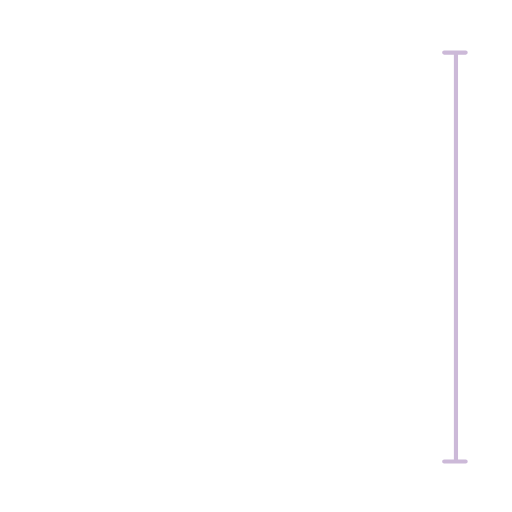
t = 0.00 s
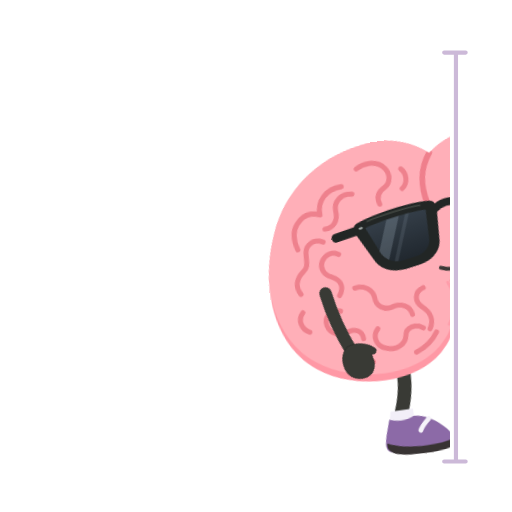
t = 0.78 s
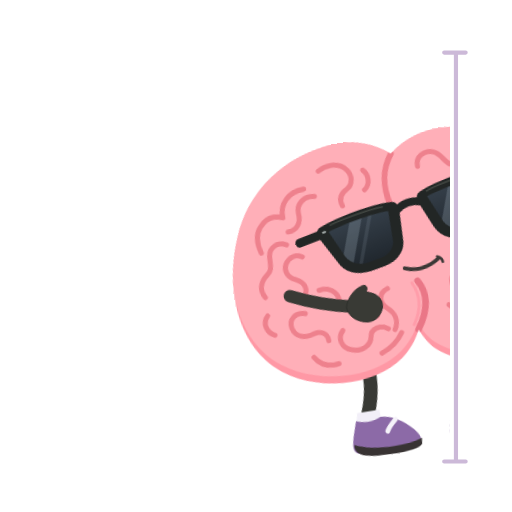
t = 1.29 s
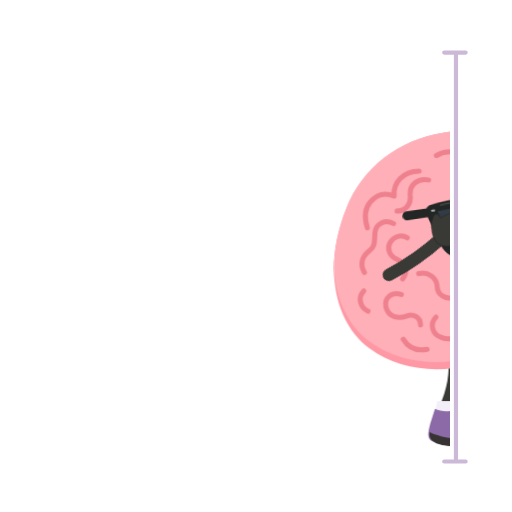
t = 1.99 s
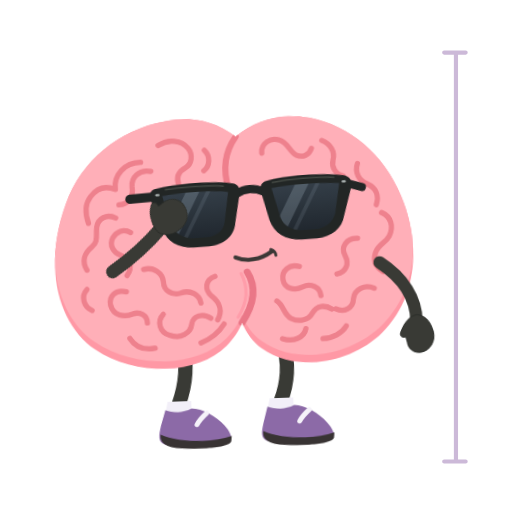
t = 2.67 s
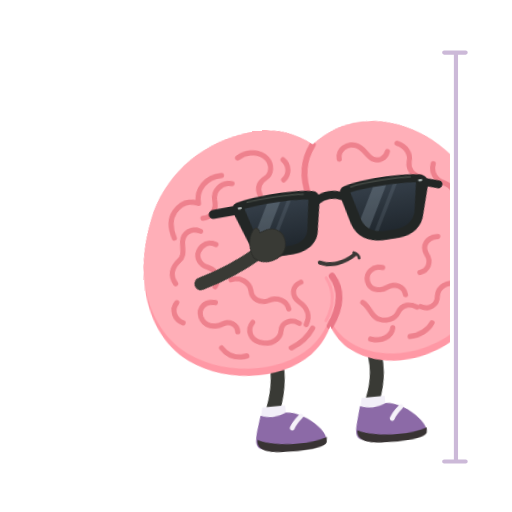
t = 3.34 s

The animated SVG that drew these frames (rendered in a browser with its animation timeline set to each time). Animation: 3 CSS @keyframes rules; one cycle of 4.00 s, repeats indefinitely.

<svg xmlns="http://www.w3.org/2000/svg" id="ob-peekaboo" width="740" height="740" viewBox="0 0 740 740" fill="none" role="img" aria-labelledby="ob-peekaboo-title ob-peekaboo-desc">
<title id="ob-peekaboo-title">Oddbrain — Just checking if you are still there</title><desc id="ob-peekaboo-desc">Peeks around a thin door edge, retreats, then makes an unnecessarily dramatic full-body appearance. Editable vector animation on a transparent background. Loops. Respects reduced motion.</desc>
<defs><path id="ob-peekaboo-body-shape" d="M356 148 C322 120 281 112 242 120 C169 131 107 178 80 246 C40 344 59 438 119 482 C178 526 280 530 330 483 C341 473 351 459 356 447 C362 463 372 479 386 489 C440 531 529 518 580 471 C637 419 649 333 618 252 C593 185 540 137 476 122 C432 112 391 121 356 148Z" />
    <clipPath id="ob-peekaboo-body-clip"><use href="#ob-peekaboo-body-shape" /></clipPath>
    <path id="ob-peekaboo-left-lens" d="M236 234 C263 230 316 230 342 235 L333 282 C331 296 319 304 303 305 L282 305 C265 304 253 296 248 282Z" />
    <path id="ob-peekaboo-right-lens" d="M412 234 C439 230 489 230 521 234 L511 282 C506 296 494 304 478 305 L456 305 C440 304 427 296 423 282Z" />
    <clipPath id="ob-peekaboo-left-lens-clip"><use href="#ob-peekaboo-left-lens" /></clipPath>
    <clipPath id="ob-peekaboo-right-lens-clip"><use href="#ob-peekaboo-right-lens" /></clipPath>
    <linearGradient id="ob-peekaboo-lens-tint" x1="0" y1="230" x2="0" y2="307" gradientUnits="userSpaceOnUse"><stop stop-color="#343E48" /><stop offset="1" stop-color="#20272E" /></linearGradient>
  <g id="ob-peekaboo-brain-art"><use href="#ob-peekaboo-body-shape" fill="#FF98A5" />
    <g clip-path="url(#ob-peekaboo-body-clip)"><use href="#ob-peekaboo-body-shape" transform="translate(0 -12)" fill="#FFAFB8" />
      <g id="ob-peekaboo-central-cleft" stroke-linecap="round"><path d="M356 148 C338 172 333 198 342 234" stroke="#EF7F8C" stroke-width="10" /><path d="M367 366 C382 391 375 420 356 447" stroke="#EA7787" stroke-width="11" /><path d="M357 368 C369 392 364 417 350 438" stroke="#FF9DAA" stroke-width="5" /></g>
      <g id="ob-peekaboo-brain-wrinkles" stroke="#EE818D" stroke-width="8.5" stroke-linecap="round" stroke-linejoin="round">
        <g id="ob-peekaboo-left-hemisphere-wrinkles">
          <path d="M231 158 C248 148 269 150 279 164 C287 175 284 190 274 195 C262 201 258 210 262 222" /><path d="M305 168 C315 178 313 194 303 201" /><path d="M202 184 C176 184 158 203 160 226 C144 219 130 224 120 236 C109 249 111 266 115 279" /><path d="M218 199 C199 195 186 208 187 223 C189 239 180 251 165 251" /><path d="M159 272 C145 264 130 272 128 286 C126 299 130 309 119 317 C106 327 102 340 110 354" /><path d="M182 296 C171 289 159 294 153 304 C147 315 153 327 165 332 C180 339 184 352 174 365" /><path d="M109 385 C98 396 103 413 116 419" /><path d="M201 356 C217 352 231 363 232 377 C232 391 245 400 259 396 C275 391 289 399 291 413" /><path d="M172 391 C155 386 143 397 146 412 C150 429 167 432 181 427 C192 423 204 429 204 442" /><path d="M230 429 C219 440 223 458 239 463 C256 470 273 461 275 447 C277 433 294 429 306 438" /><path d="M315 371 C299 376 297 392 309 403 C322 414 325 428 317 441" /><path d="M175 466 C184 481 198 486 215 483" /><path d="M289 477 C306 471 319 460 327 448" />
        </g>
        <g id="ob-peekaboo-right-hemisphere-wrinkles">
          <path d="M397 176 C396 160 412 151 426 156 C439 160 442 175 452 181 C462 186 473 182 477 171" /><path d="M494 159 C508 165 515 178 511 191 C508 202 514 214 526 217" /><path d="M550 198 C545 212 551 225 564 231 C579 238 583 251 578 265" /><path d="M586 278 C601 285 605 301 597 316 C591 327 579 329 574 342 C569 356 575 366 585 373" /><path d="M546 318 C528 317 518 331 525 345 C532 359 525 372 511 374" /><path d="M570 399 C555 392 538 400 536 415 C535 430 520 437 507 430" /><path d="M451 360 C435 355 422 366 424 380 C426 395 442 399 455 393 C469 387 483 394 484 408" /><path d="M413 414 C424 422 423 436 435 443 C448 450 463 446 469 436 C477 423 490 423 501 430" /><path d="M420 475 C438 481 455 474 458 460" /><path d="M485 477 C501 477 516 469 523 458" />
        </g>
      </g>
    </g>
  </g><g id="ob-peekaboo-glasses-art"><g id="ob-peekaboo-sunglasses" transform="rotate(-6 379 267)">
    <g id="ob-peekaboo-temples-and-bridge" stroke="#222625" stroke-linecap="round"><path d="M225 234 L184 235" stroke-width="15" /><path d="M533 235 L557 243" stroke-width="13" /><path d="M355 239 C369 231 385 231 400 239" stroke-width="13" /></g>
    <g id="ob-peekaboo-matte-black-frames" fill="#222625"><path d="M224 222 C260 215 321 215 351 222 C359 224 362 230 360 240 L350 285 C347 307 329 319 305 320 L280 320 C255 319 238 307 233 287 L218 241 C215 232 216 225 224 222Z" /><path d="M404 222 C434 215 493 215 529 222 C537 224 543 230 540 241 L525 287 C520 307 503 319 479 320 L454 320 C428 319 411 307 405 285 L395 240 C393 230 396 224 404 222Z" /></g>
    <g id="ob-peekaboo-opaque-lenses" fill="url(#ob-peekaboo-lens-tint)"><use href="#ob-peekaboo-left-lens" /><use href="#ob-peekaboo-right-lens" /></g>
    <g id="ob-peekaboo-subtle-lens-reflections" fill="#B2C3D1"><g clip-path="url(#ob-peekaboo-left-lens-clip)"><path d="M278 224 L300 224 L248 314 L226 314Z" opacity="0.23" /><path d="M311 224 L318 224 L266 314 L259 314Z" opacity="0.12" /></g><g clip-path="url(#ob-peekaboo-right-lens-clip)"><path d="M454 224 L476 224 L424 314 L402 314Z" opacity="0.23" /><path d="M487 224 L494 224 L442 314 L435 314Z" opacity="0.12" /></g></g>
    <g id="ob-peekaboo-frame-highlights" stroke="#515750" stroke-width="2.5" stroke-linecap="round" opacity="0.7"><path d="M242 224 C270 221 314 222 335 225" /><path d="M414 225 C442 221 485 221 513 224" /></g>
    <g id="ob-peekaboo-silver-hinge-pins" fill="#A8B0AE"><rect x="225" y="230" width="7" height="3.5" rx="1.75" /><rect x="525" y="230" width="7" height="3.5" rx="1.75" /></g>
  </g>
  </g><g id="ob-peekaboo-shoe-left-art"><path d="M228 583 C239 588 256 589 270 582 C287 582 309 596 322 611 C330 620 334 630 331 636 C305 647 252 647 225 638 C214 634 216 623 220 608Z" fill="#8C6AA7" /><path d="M219 622 C244 635 299 639 333 628 L332 637 C328 646 292 648 262 646 C236 645 216 640 219 622Z" fill="#383333" /><path d="M294 590 C287 596 281 602 278 608" stroke="#F5F2F9" stroke-width="8" stroke-linecap="round" /></g><g id="ob-peekaboo-shoe-right-art"><path d="M392 583 C404 588 421 589 435 582 C452 583 474 596 487 612 C495 621 499 631 496 637 C470 647 417 647 390 638 C379 634 381 623 385 608Z" fill="#8C6AA7" /><path d="M384 622 C409 635 464 639 498 628 L497 637 C493 646 457 648 427 646 C401 645 381 640 384 622Z" fill="#383333" /><path d="M459 590 C452 596 446 602 443 608" stroke="#F5F2F9" stroke-width="8" stroke-linecap="round" /></g><clipPath id="ob-peekaboo-clip-left"><rect x="0" y="0" width="357" height="550"/></clipPath><clipPath id="ob-peekaboo-clip-right"><rect x="356" y="0" width="384" height="550"/></clipPath><clipPath id="ob-peekaboo-peek-window"><rect x="0" y="0" width="650" height="740"/></clipPath></defs><style>#ob-peekaboo {overflow:hidden;}
#ob-peekaboo .rig-root,#ob-peekaboo .rig-head,#ob-peekaboo .rig-left-arm,#ob-peekaboo .rig-right-arm,#ob-peekaboo .rig-left-leg,#ob-peekaboo .rig-right-leg,#ob-peekaboo .rig-shoe-left,#ob-peekaboo .rig-shoe-right,#ob-peekaboo .rig-glasses,#ob-peekaboo .rig-mouth,#ob-peekaboo .lobe-left,#ob-peekaboo .lobe-right,#ob-peekaboo [class^="fx-"],#ob-peekaboo [class^="prop-"],#ob-peekaboo [class^="steam-"],#ob-peekaboo [class^="note-"],#ob-peekaboo .pupil-left,#ob-peekaboo .pupil-right {transform-box:view-box;}
#ob-peekaboo .rig-root {transform-origin:356px 640px;}
#ob-peekaboo .rig-head {transform-origin:356px 445px;}
#ob-peekaboo .rig-left-arm {transform-origin:151px 358px;}
#ob-peekaboo .rig-right-arm {transform-origin:580px 358px;}
#ob-peekaboo .rig-left-leg {transform-origin:259px 486px;}
#ob-peekaboo .rig-right-leg {transform-origin:418px 486px;}
#ob-peekaboo .rig-shoe-left {transform-origin:258px 610px;}
#ob-peekaboo .rig-shoe-right {transform-origin:423px 610px;}
#ob-peekaboo .rig-glasses {transform-origin:379px 267px;}
#ob-peekaboo .rig-mouth {transform-origin:379px 342px;}
#ob-peekaboo .lobe-left {transform-origin:208px 320px;}
#ob-peekaboo .lobe-right {transform-origin:489px 320px;}
#ob-peekaboo .pupil-left {transform-origin:294px 274px;}
#ob-peekaboo .pupil-right {transform-origin:470px 274px;}
#ob-peekaboo .rig-root{transform:translateX(670px) rotate(0) scale(.86);}#ob-peekaboo .rig-root{animation:ob-peekaboo-k1 calc(4s * var(--duration-scale,1)) cubic-bezier(.45,0,.55,1) calc(0s * var(--duration-scale,1)) infinite both;}#ob-peekaboo .rig-root{transform:translateX(190px) rotate(-6deg) scale(.86);}#ob-peekaboo .rig-left-arm{transform:rotate(0);}#ob-peekaboo .rig-left-arm{animation:ob-peekaboo-k2 calc(4s * var(--duration-scale,1)) cubic-bezier(.45,0,.55,1) calc(0s * var(--duration-scale,1)) infinite both;}#ob-peekaboo .rig-glasses{transform:rotate(0);}#ob-peekaboo .rig-glasses{animation:ob-peekaboo-k3 calc(4s * var(--duration-scale,1)) cubic-bezier(.45,0,.55,1) calc(0s * var(--duration-scale,1)) infinite both;}#ob-peekaboo .rig-ground{opacity:0;}@keyframes ob-peekaboo-k1{0%,100%{transform:translateX(670px) rotate(0) scale(.86);}26%,39%{transform:translateX(275px) rotate(-9deg) scale(.86);}47%{transform:translateX(400px) rotate(0) scale(.86);}65%,78%{transform:translateX(0) rotate(-2deg) scale(.9);}89%{transform:translateX(275px) rotate(-9deg) scale(.86);}}@keyframes ob-peekaboo-k2{0%,100%{transform:rotate(0);}58%,78%{transform:rotate(-147deg);}}@keyframes ob-peekaboo-k3{0%,100%{transform:rotate(0);}30%{transform:rotate(-5deg);}72%{transform:rotate(4deg);}}#ob-peekaboo *{animation-play-state:var(--play-state,running)!important;}@media(prefers-reduced-motion:reduce){#ob-peekaboo *{animation:none!important;}#ob-peekaboo .fx-flash{opacity:0;}}</style>
<path d="M659 76V667m-17-591h31m-31 591h31" stroke="#CCB9D8" stroke-width="6" stroke-linecap="round"/><ellipse class="rig-ground" cx="356" cy="658" rx="147" ry="12" fill="#393A35" opacity=".065"/><g clip-path="url(#ob-peekaboo-peek-window)"><g class="rig-root">
          <g class="rig-left-leg"><path d="M259 481 C267 514 260 548 250 574" stroke="#393A35" stroke-width="23" stroke-linecap="round"/><path d="M232 570 L270 570 L270 592 L227 592Z" fill="#F2EFF8" /><g class="rig-shoe-left"><use href="#ob-peekaboo-shoe-left-art"/></g></g>
          <g class="rig-right-leg"><path d="M418 480 C432 513 424 550 414 574" stroke="#393A35" stroke-width="23" stroke-linecap="round"/><path d="M396 570 L434 570 L434 592 L391 592Z" fill="#F2EFF8" /><g class="rig-shoe-right"><use href="#ob-peekaboo-shoe-right-art"/></g></g>
          <g class="rig-head"><use href="#ob-peekaboo-brain-art"/><g class="rig-glasses"><use href="#ob-peekaboo-glasses-art"/></g><g class="rig-mouth"><g stroke="#3C3836" stroke-linecap="round"><path d="M349 342 C366 350 389 347 408 334" stroke-width="6.5" /><path d="M406 331 C411 333 414 337 414 341" stroke-width="4.5" /></g></g></g><g class="rig-right-arm"><path d="M580 358 C617 384 637 418 636 455" stroke="#393A35" stroke-width="20" stroke-linecap="round" /><path d="M637 444 C649 445 657 454 661 467 C667 482 660 498 647 503 C634 508 621 501 620 487 L618 479 C611 481 607 476 611 469 C617 455 626 445 637 444Z" fill="#393A35" stroke="#2B2D29" stroke-width="1.5" stroke-linejoin="round" /></g><g class="rig-left-arm"><path d="M151 358 C139 385 127 419 120 461" stroke="#393A35" stroke-width="21" stroke-linecap="round" /><path d="M120 450 C109 451 99 458 94 471 C87 487 94 502 107 508 C120 515 135 507 139 494 L142 486 C149 491 156 487 152 479 C149 467 135 453 120 450Z" fill="#393A35" stroke="#2B2D29" stroke-width="1.5" stroke-linejoin="round" /></g>
        </g></g></svg>
